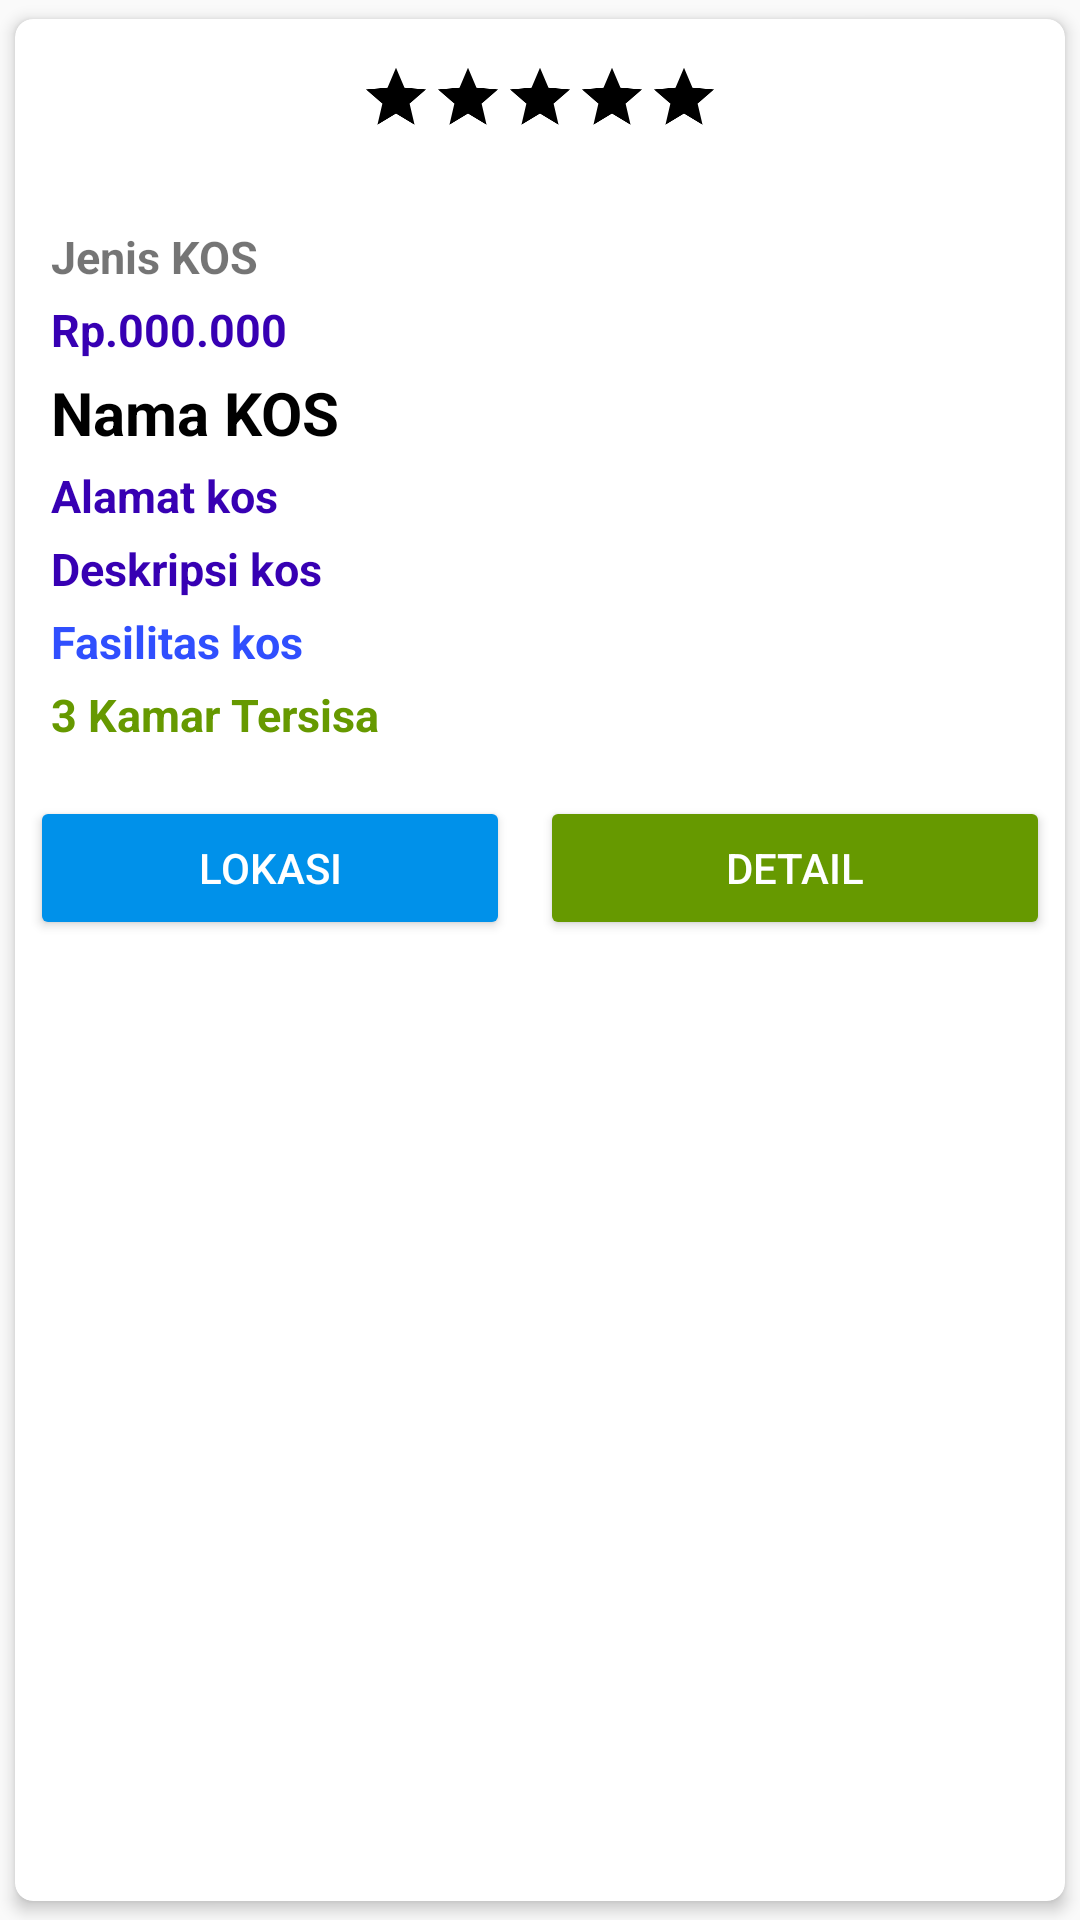

The Android layout XML behind this screen, and the referenced resources:
<!-- AndroidManifest.xml: application theme AppTheme -->
<!-- res/layout/fragment_kos_detail.xml -->
<?xml version="1.0" encoding="utf-8"?>
<androidx.cardview.widget.CardView xmlns:android="http://schemas.android.com/apk/res/android"
    xmlns:card_view="http://schemas.android.com/apk/res-auto"
    android:layout_width="match_parent"
    android:layout_height="wrap_content"
    card_view:cardCornerRadius="6dp"
    card_view:cardElevation="3dp"
    card_view:cardUseCompatPadding="true">

    <LinearLayout
        android:layout_width="match_parent"
        android:layout_height="wrap_content"
        android:layout_gravity="fill_horizontal"
        android:gravity="center"
        android:orientation="vertical">

        <ImageView
            android:id="@+id/kos_foto"
            android:layout_width="match_parent"
            android:layout_height="0dp"
            android:layout_gravity="start"
            android:layout_weight="1"
            android:contentDescription="@string/app_name"
            android:paddingTop="0dp"
            android:src="@drawable/logo" />

        <RatingBar
            android:id="@+id/kos_rating"
            android:layout_width="wrap_content"
            android:layout_height="wrap_content"
            android:isIndicator="true"
            android:numStars="5"
            android:progressBackgroundTint="@color/browser_actions_title_color"
            android:progressTint="@color/yellow"
            android:rating="0"
            android:scaleX=".5"
            android:scaleY=".5"
            android:stepSize="1.0" />

        <LinearLayout
            android:layout_width="match_parent"
            android:layout_height="wrap_content"
            android:gravity="center"
            android:orientation="horizontal">

            <LinearLayout
                android:layout_width="0dp"
                android:layout_height="wrap_content"
                android:layout_margin="5dp"
                android:layout_weight="1"
                android:orientation="vertical"
                android:padding="5dp">

                <TextView
                    android:id="@+id/kos_tvJenis"
                    android:layout_width="match_parent"
                    android:layout_height="match_parent"
                    android:padding="2dp"
                    android:text="Jenis KOS"
                    android:textAppearance="?android:textAppearanceSmall"
                    android:textColor="@color/main_orange_color"
                    android:textSize="15sp"
                    android:textStyle="bold" />

                <TextView
                    android:id="@+id/kos_tvHarga"
                    android:layout_width="match_parent"
                    android:layout_height="match_parent"
                    android:padding="2dp"
                    android:text="Rp.000.000"
                    android:textAppearance="?android:textAppearanceSmall"
                    android:textColor="@color/colorPrimaryDark"
                    android:textSize="15sp"
                    android:textStyle="bold" />

                <TextView
                    android:id="@+id/kos_tvNama"
                    android:layout_width="match_parent"
                    android:layout_height="match_parent"
                    android:padding="2dp"
                    android:text="Nama KOS"
                    android:textAppearance="?android:textAppearanceSmall"
                    android:textColor="@android:color/black"
                    android:textSize="20sp"
                    android:textStyle="bold" />

                <TextView
                    android:id="@+id/kos_tvAlamat"
                    android:layout_width="match_parent"
                    android:layout_height="match_parent"
                    android:padding="2dp"
                    android:text="Alamat kos"
                    android:textAppearance="?android:textAppearanceSmall"
                    android:textColor="@color/colorPrimaryDark"
                    android:textSize="15sp"
                    android:textStyle="bold" />

                <TextView
                    android:id="@+id/kos_tvDeskripsi"
                    android:layout_width="match_parent"
                    android:layout_height="match_parent"
                    android:padding="2dp"
                    android:text="Deskripsi kos"

                    android:textAppearance="?android:textAppearanceSmall"
                    android:textColor="@color/colorPrimaryDark"
                    android:textSize="15sp"
                    android:textStyle="bold" />

                <TextView
                    android:id="@+id/kos_tvFasilitas"
                    android:layout_width="match_parent"
                    android:layout_height="match_parent"
                    android:padding="2dp"
                    android:text="Fasilitas kos"
                    android:textAppearance="?android:textAppearanceSmall"
                    android:textColor="#304FFE"
                    android:textSize="15sp"
                    android:textStyle="bold" />

                <TextView
                    android:id="@+id/kos_tvSisaKamar"
                    android:layout_width="match_parent"
                    android:layout_height="match_parent"
                    android:padding="2dp"
                    android:text="3 Kamar Tersisa"
                    android:textAppearance="?android:textAppearanceSmall"
                    android:textColor="@android:color/holo_green_dark"
                    android:textSize="15sp"
                    android:textStyle="bold" />
            </LinearLayout>
        </LinearLayout>

        <LinearLayout
            android:layout_width="match_parent"
            android:layout_height="wrap_content"
            android:orientation="horizontal"
            android:padding="5dip">


            <Button
                android:id="@+id/kos_btnMaps"
                android:layout_width="match_parent"
                android:layout_height="match_parent"
                android:layout_marginEnd="10sp"
                android:layout_weight="1"
                android:backgroundTint="#0091EA"
                android:gravity="center|clip_vertical|center_horizontal|center_vertical"
                android:text="LOKASI"
                android:textAlignment="center"
                android:textColor="@android:color/white" />

            <Button
                android:id="@+id/kos_btnDetail"
                android:layout_width="match_parent"
                android:layout_height="match_parent"
                android:layout_weight="1"
                android:backgroundTint="@android:color/holo_green_dark"
                android:gravity="center|clip_vertical|center_horizontal|center_vertical"
                android:text="Detail"
                android:textAlignment="center"
                android:textColor="@android:color/white" />
        </LinearLayout>
    </LinearLayout>

</androidx.cardview.widget.CardView>
<!-- resources referenced by this layout -->
<resources>
  <color name="colorPrimaryDark">#3700B3</color>
  <color name="yellow">#ffb300</color>
  <string name="app_name">Rumah Kos</string>
  <style name="AppTheme" parent="Theme.AppCompat.Light.DarkActionBar">
          
          <item name="colorPrimary">@color/colorPrimary</item>
          <item name="colorPrimaryDark">@color/colorPrimaryDark</item>
          <item name="colorAccent">@color/colorAccent</item>
      </style>
  <color name="colorPrimary">#6200EE</color>
  <color name="colorAccent">#03DAC5</color>
</resources>
